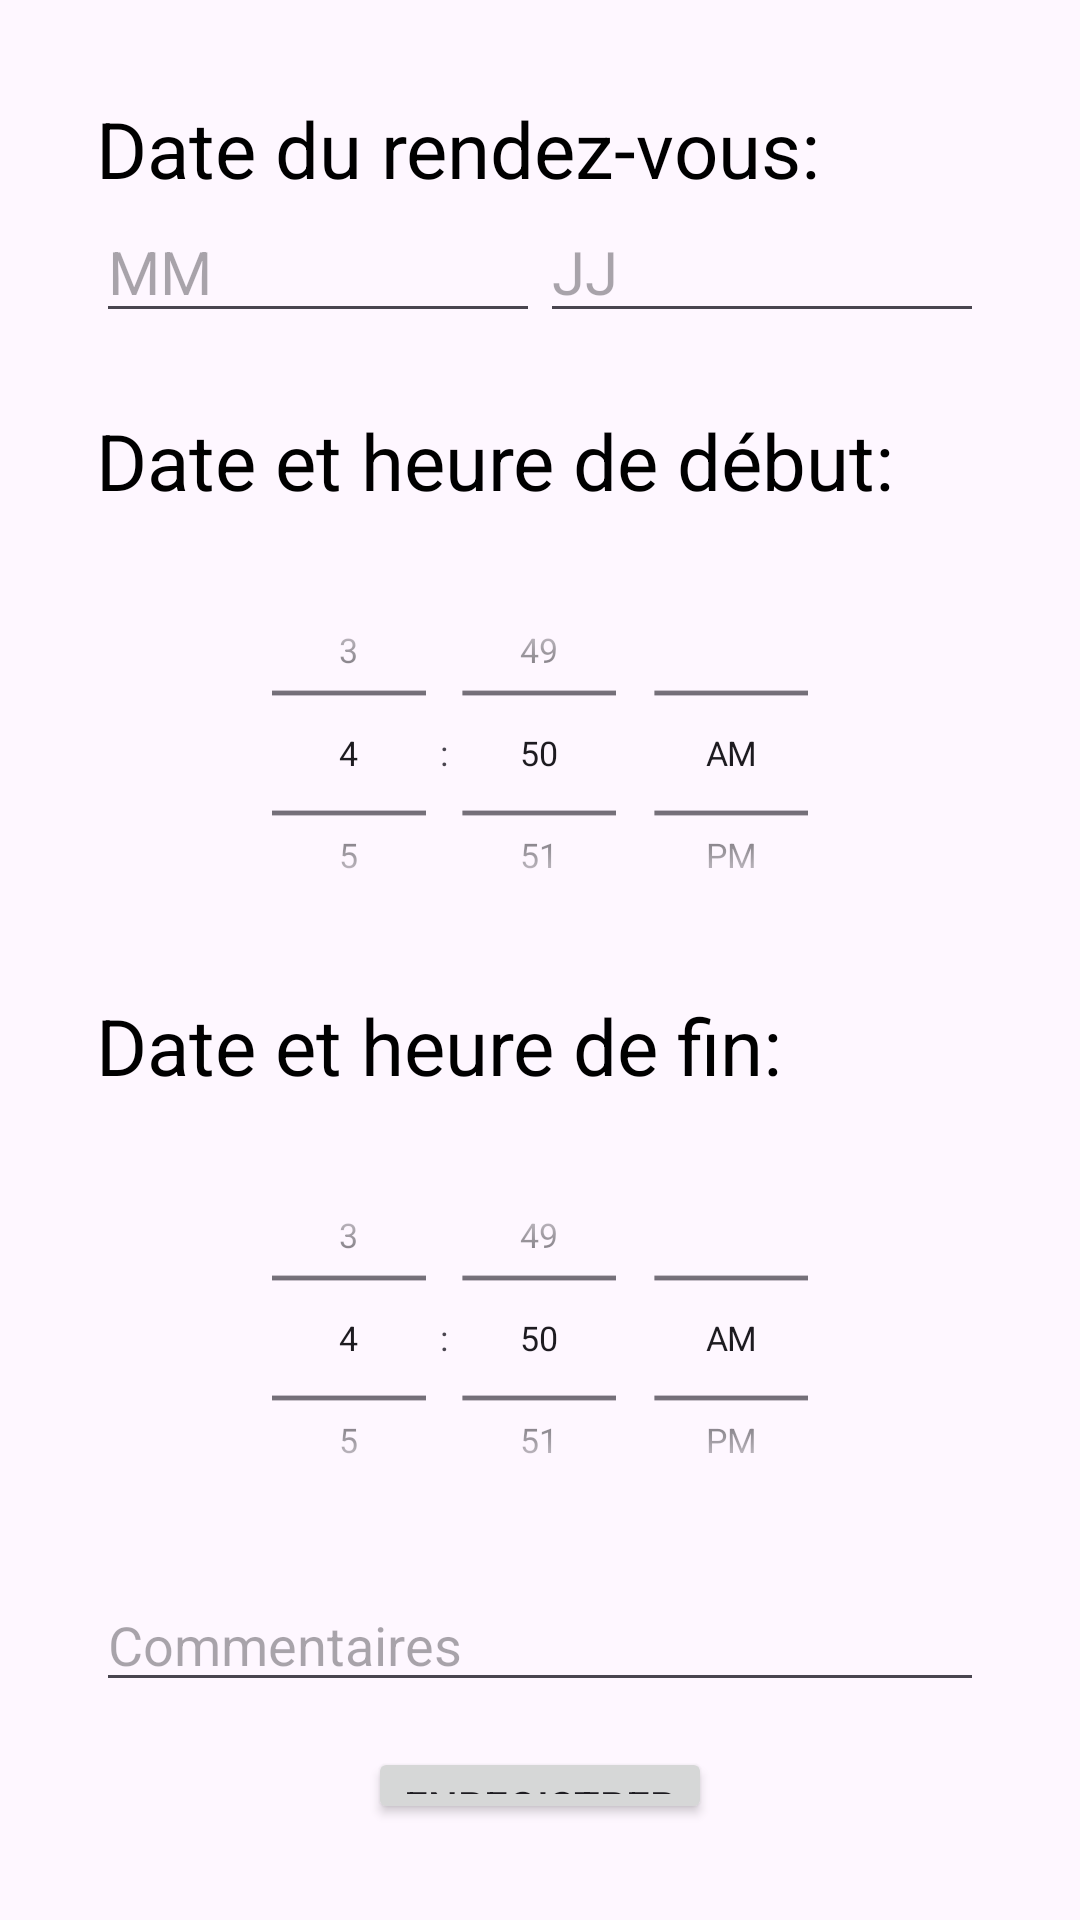

This screen was rendered from an Android layout file. Write that file and the resources it references.
<!-- AndroidManifest.xml: application theme Theme.Garage_mobile2 -->
<!-- res/layout/fragment_ajouter_rdv.xml -->
<?xml version="1.0" encoding="utf-8"?>
<RelativeLayout xmlns:android="http://schemas.android.com/apk/res/android"
    xmlns:tools="http://schemas.android.com/tools"
    android:layout_width="match_parent"
    android:layout_height="match_parent"
    android:padding="16dp"
    tools:context=".AjouterRDV">

    <LinearLayout
        android:id="@+id/ll_container"
        android:layout_width="match_parent"
        android:layout_height="wrap_content"
        android:layout_centerInParent="true"
        android:orientation="vertical"
        android:padding="16dp">

        <TextView
            android:id="@+id/Date"
            android:layout_width="match_parent"
            android:layout_height="wrap_content"
            android:text="@string/date_du_rendez_vous"
            android:textColor="@color/black"
            android:textSize="26sp" />

        <LinearLayout
            android:layout_width="match_parent"
            android:layout_height="wrap_content"
            android:orientation="horizontal"
            android:layout_marginBottom="25dp">

            <EditText
                android:id="@+id/et_month"
                android:layout_width="0dp"
                android:layout_height="wrap_content"
                android:layout_weight="1"
                android:hint="MM"
                android:inputType="number"
                android:maxLength="2"
                android:textColor="@color/black"
                android:textSize="20sp" />

            <EditText
                android:id="@+id/et_day"
                android:layout_width="0dp"
                android:layout_height="wrap_content"
                android:layout_weight="1"
                android:hint="JJ"
                android:inputType="number"
                android:maxLength="2"
                android:textColor="@color/black"
                android:textSize="20sp" />
        </LinearLayout>


        <TextView
            android:id="@+id/textViewDateHeureDebut"
            android:layout_width="match_parent"
            android:layout_height="wrap_content"
            android:text="@string/date_et_heure_du_rendez_vous"
            android:textColor="@color/black"
            android:textSize="26sp" />

        <TimePicker
            android:id="@+id/time_picker_start"
            android:layout_width="match_parent"
            android:layout_height="160dp"
            android:scaleX="0.8"
            android:scaleY="0.8"
            android:timePickerMode="spinner" />

        <TextView
            android:id="@+id/textViewDateHeureFin"
            android:layout_width="match_parent"
            android:layout_height="wrap_content"
            android:text="@string/date_et_heure_de_fin"
            android:textColor="@color/black"
            android:textSize="26sp" />

        <TimePicker
            android:id="@+id/time_picker_end"
            android:layout_width="match_parent"
            android:layout_height="160dp"
            android:scaleX="0.8"
            android:scaleY="0.8"
            android:timePickerMode="spinner" />


        <EditText
            android:id="@+id/et_comment"
            android:layout_width="match_parent"
            android:layout_height="wrap_content"
            android:layout_marginVertical="0dp"
            android:hint="Commentaires"
            android:inputType="textMultiLine" />

        <Button
            android:id="@+id/btn_save"
            android:layout_width="wrap_content"
            android:layout_height="wrap_content"
            android:layout_gravity="center_horizontal"
            android:layout_marginTop="15dp"
            android:text="Enregistrer" />

    </LinearLayout>

</RelativeLayout>
<!-- resources referenced by this layout -->
<resources>
  <color name="black">#FF000000</color>
  <string name="date_du_rendez_vous">Date du rendez-vous:</string>
  <string name="date_et_heure_de_fin">Date et heure de fin:</string>
  <string name="date_et_heure_du_rendez_vous">Date et heure de début:</string>
  <style name="Theme.Garage_mobile2" parent="Base.Theme.Garage_mobile2" />
  <style name="Base.Theme.Garage_mobile2" parent="Theme.Material3.Light">
          
          
          <item name="colorPrimaryVariant">#333333</item>
          <item name="android:statusBarColor">#000000</item>
          <item name="colorPrimary">@color/black</item>
          <item name="colorSecondary">#FF9800</item>
          <item name="colorSecondaryVariant">#000000</item>
  
      </style>
</resources>
